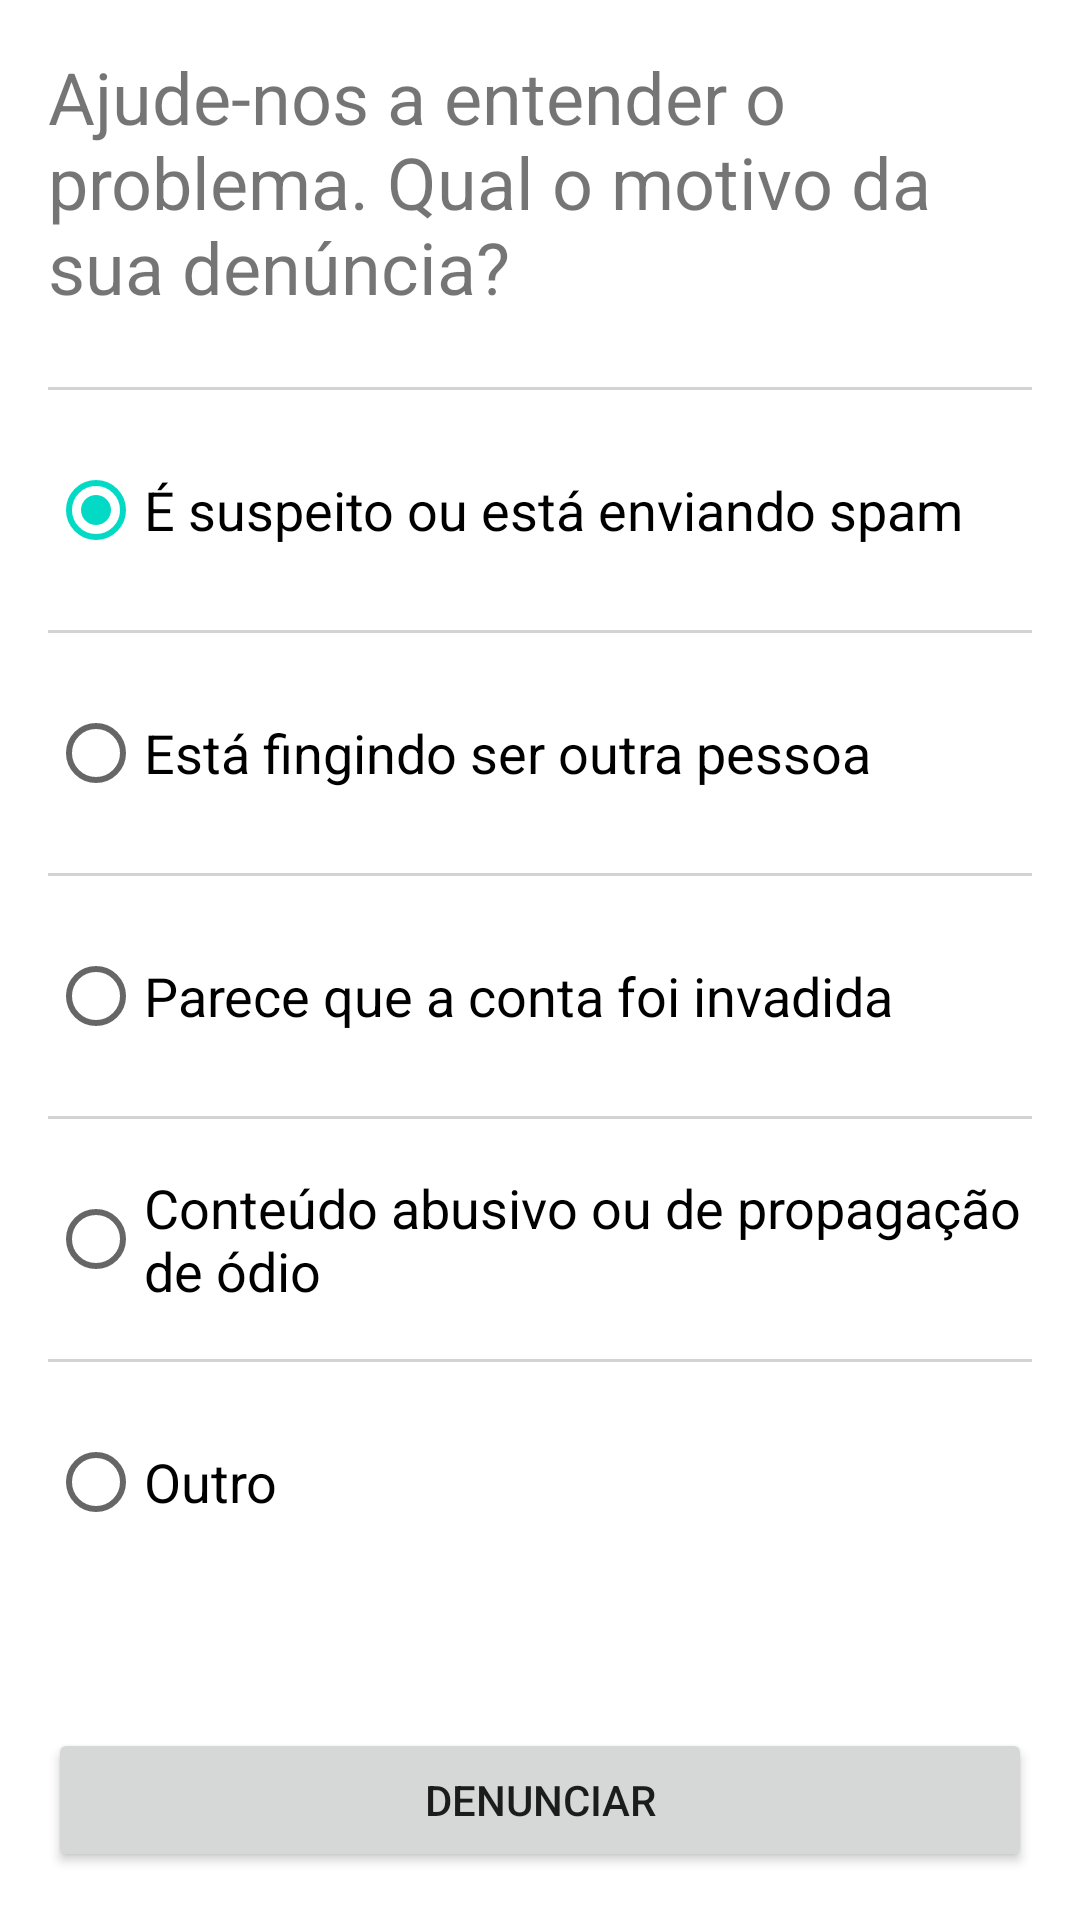

The Android layout XML behind this screen, and the referenced resources:
<!-- AndroidManifest.xml: application theme AppTheme -->
<!-- res/layout/activity_report_user.xml -->
<?xml version="1.0" encoding="utf-8"?>
<androidx.constraintlayout.widget.ConstraintLayout xmlns:android="http://schemas.android.com/apk/res/android"
    xmlns:app="http://schemas.android.com/apk/res-auto"
    xmlns:tools="http://schemas.android.com/tools"
    android:layout_width="match_parent"
    android:layout_height="match_parent"
    tools:context=".activities.ReportUserActivity">

    <TextView
        android:id="@+id/report_title"
        android:layout_width="match_parent"
        android:layout_height="wrap_content"
        android:layout_marginStart="16dp"
        android:layout_marginLeft="16dp"
        android:layout_marginTop="16dp"
        android:layout_marginEnd="16dp"
        android:layout_marginRight="16dp"
        android:layout_marginBottom="16dp"
        android:text="@string/report_title"
        android:textSize="24sp"
        app:layout_constraintEnd_toEndOf="parent"
        app:layout_constraintStart_toStartOf="parent"
        app:layout_constraintTop_toTopOf="parent" />

    <ScrollView
        android:layout_width="match_parent"
        android:layout_height="0dp"
        android:layout_marginStart="16dp"
        android:layout_marginLeft="16dp"
        android:layout_marginTop="24dp"
        android:layout_marginEnd="16dp"
        android:layout_marginRight="16dp"
        app:layout_constraintBottom_toTopOf="@id/send_report"
        app:layout_constraintEnd_toEndOf="parent"
        app:layout_constraintStart_toStartOf="parent"
        app:layout_constraintTop_toBottomOf="@id/report_title">

        <androidx.constraintlayout.widget.ConstraintLayout
            android:layout_width="match_parent"
            android:layout_height="wrap_content">

            <RadioGroup
                android:id="@+id/report_radio_group"
                android:layout_width="match_parent"
                android:layout_height="wrap_content"
                app:layout_constraintEnd_toEndOf="parent"
                app:layout_constraintStart_toStartOf="parent"
                app:layout_constraintTop_toTopOf="parent">

                <View style="@style/Divider.Horizontal" />

                <RadioButton
                    android:id="@+id/report_spam"
                    android:layout_width="match_parent"
                    android:layout_height="wrap_content"
                    android:layout_marginTop="16dp"
                    android:layout_marginBottom="16dp"
                    android:checked="true"
                    android:text="@string/report_spam"
                    android:textSize="18sp" />

                <View style="@style/Divider.Horizontal" />

                <RadioButton
                    android:id="@+id/report_fake"
                    android:layout_width="match_parent"
                    android:layout_height="wrap_content"
                    android:layout_marginTop="16dp"
                    android:layout_marginBottom="16dp"
                    android:text="@string/report_fake"
                    android:textSize="18sp" />

                <View style="@style/Divider.Horizontal" />

                <RadioButton
                    android:id="@+id/report_hacked"
                    android:layout_width="match_parent"
                    android:layout_height="wrap_content"
                    android:layout_marginTop="16dp"
                    android:layout_marginBottom="16dp"
                    android:text="@string/report_hacked"
                    android:textSize="18sp" />

                <View style="@style/Divider.Horizontal" />

                <RadioButton
                    android:id="@+id/report_abusive"
                    android:layout_width="match_parent"
                    android:layout_height="wrap_content"
                    android:layout_marginTop="16dp"
                    android:layout_marginBottom="16dp"
                    android:text="@string/report_abusive"
                    android:textSize="18sp" />

                <View style="@style/Divider.Horizontal" />

                <RadioButton
                    android:id="@+id/report_other"
                    android:layout_width="match_parent"
                    android:layout_height="wrap_content"
                    android:layout_marginTop="16dp"
                    android:layout_marginBottom="16dp"
                    android:text="@string/report_other"
                    android:textSize="18sp" />

            </RadioGroup>

            <EditText
                android:id="@+id/et_report_other"
                android:layout_width="0dp"
                android:layout_height="42dp"
                android:hint="@string/report_other"
                android:importantForAutofill="no"
                android:inputType="text"
                android:padding="10dp"
                android:visibility="gone"
                app:layout_constraintEnd_toEndOf="parent"
                app:layout_constraintStart_toStartOf="parent"
                app:layout_constraintTop_toBottomOf="@id/report_radio_group" />

        </androidx.constraintlayout.widget.ConstraintLayout>

    </ScrollView>

    <Button
        android:id="@+id/send_report"
        android:layout_width="match_parent"
        android:layout_height="wrap_content"
        android:layout_marginStart="16dp"
        android:layout_marginEnd="16dp"
        android:layout_marginBottom="16dp"
        android:text="@string/report_button"
        app:layout_constraintBottom_toBottomOf="parent"
        app:layout_constraintEnd_toEndOf="parent" />

    <androidx.constraintlayout.widget.ConstraintLayout
        android:id="@+id/progress_layout"
        android:layout_width="match_parent"
        android:layout_height="match_parent"
        android:visibility="gone"
        app:layout_constraintBottom_toBottomOf="parent"
        app:layout_constraintEnd_toEndOf="parent"
        app:layout_constraintStart_toStartOf="parent"
        app:layout_constraintTop_toTopOf="parent">

        <View
            android:layout_width="match_parent"
            android:layout_height="match_parent"
            android:alpha="0.4"
            android:background="@color/dimgray"
            app:layout_constraintBottom_toBottomOf="parent"
            app:layout_constraintEnd_toEndOf="parent"
            app:layout_constraintStart_toStartOf="parent"
            app:layout_constraintTop_toTopOf="parent" />

        <ProgressBar
            android:layout_width="50dp"
            android:layout_height="50dp"
            app:layout_constraintBottom_toBottomOf="parent"
            app:layout_constraintEnd_toEndOf="parent"
            app:layout_constraintStart_toStartOf="parent"
            app:layout_constraintTop_toTopOf="parent" />

    </androidx.constraintlayout.widget.ConstraintLayout>

</androidx.constraintlayout.widget.ConstraintLayout>
<!-- resources referenced by this layout -->
<resources>
  <color name="dimgray">#696969</color>
  <string name="report_abusive">Conteúdo abusivo ou de propagação de ódio</string>
  <string name="report_button">Denunciar</string>
  <string name="report_fake">Está fingindo ser outra pessoa</string>
  <string name="report_hacked">Parece que a conta foi invadida</string>
  <string name="report_other">Outro</string>
  <string name="report_spam">É suspeito ou está enviando spam</string>
  <string name="report_title">Ajude-nos a entender o problema. Qual o motivo da sua denúncia?</string>
  <style name="Divider.Horizontal" parent="Divider">
          <item name="android:layout_width">match_parent</item>
          <item name="android:layout_height">1dp</item>
  
      </style>
  <style name="AppTheme" parent="Theme.MaterialComponents.Light.NoActionBar">
          
          <item name="colorPrimary">@color/colorPrimary</item>
          <item name="colorPrimaryDark">@color/colorPrimaryDark</item>
          <item name="colorAccent">@color/colorAccent</item>
      </style>
  <style name="Divider">
          <item name="android:background">@color/lightgray</item>
      </style>
  <color name="colorPrimary">#35A0FD</color>
  <color name="colorPrimaryDark">#3700B3</color>
  <color name="colorAccent">#03DAC5</color>
  <color name="lightgray">#D3D3D3</color>
</resources>
